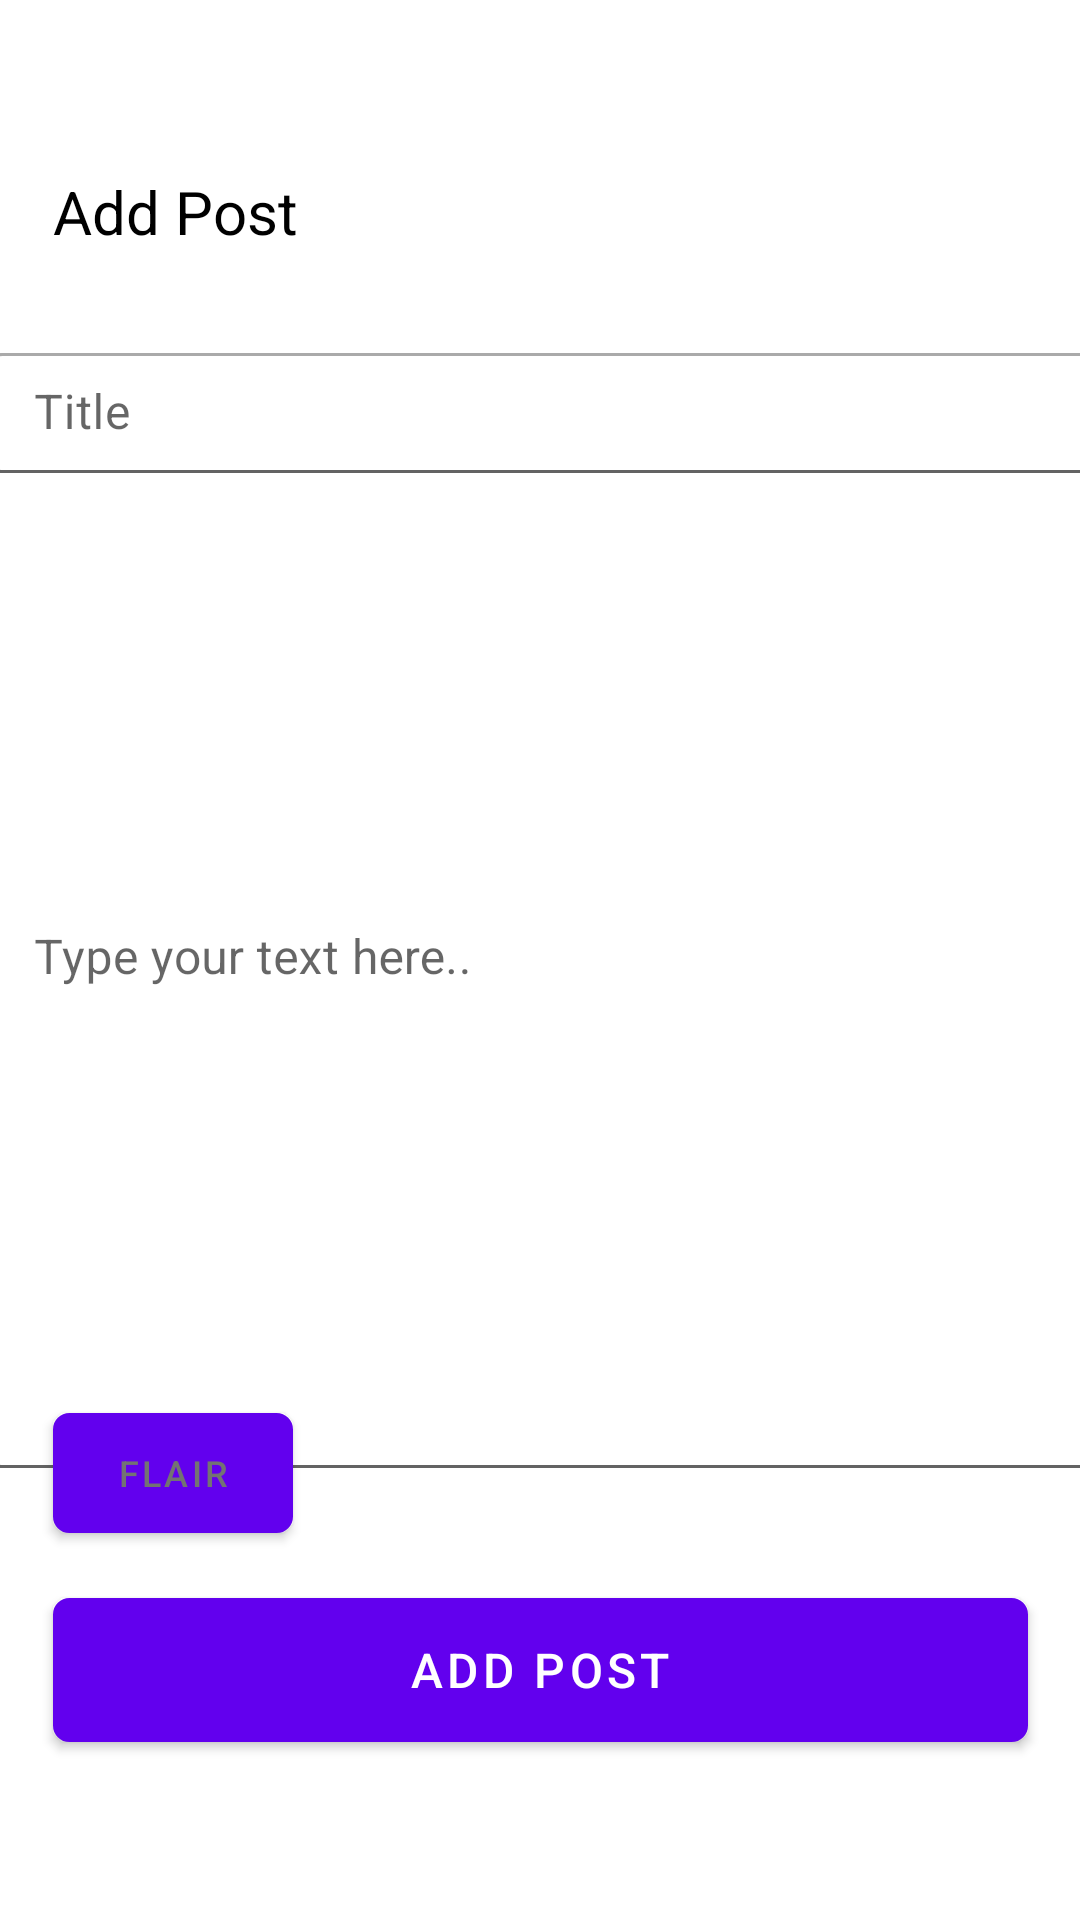

Produce the Android XML layout that renders to this screen, including the resource entries it uses.
<!-- AndroidManifest.xml: fallback theme Theme.MaterialComponents.DayNight.NoActionBar -->
<!-- res/layout/forum_create_layout.xml -->
<?xml version="1.0" encoding="utf-8"?>
<androidx.constraintlayout.widget.ConstraintLayout xmlns:android="http://schemas.android.com/apk/res/android"
    xmlns:app="http://schemas.android.com/apk/res-auto"
    xmlns:tools="http://schemas.android.com/tools"
    android:layout_width="match_parent"
    android:layout_height="match_parent">

    <TextView
        android:id="@+id/textView12"
        android:layout_width="wrap_content"
        android:layout_height="wrap_content"
        android:fontFamily="sans-serif"
        android:text="Add Post"
        android:textColor="#000000"
        android:textSize="20sp"
        app:layout_constraintBottom_toBottomOf="parent"
        app:layout_constraintEnd_toEndOf="parent"
        app:layout_constraintHorizontal_bias="0.063"
        app:layout_constraintStart_toStartOf="parent"
        app:layout_constraintTop_toTopOf="parent"
        app:layout_constraintVertical_bias="0.093" />

    <com.google.android.material.textfield.TextInputLayout
        android:id="@+id/textInputLayout"
        android:layout_width="370dp"
        android:layout_height="340dp"
        android:background="@drawable/borders_making"
        app:hintTextAppearance="@style/TextAppearance.AppCompat.Display1"
        app:layout_constraintBottom_toBottomOf="parent"
        app:layout_constraintEnd_toEndOf="parent"
        app:layout_constraintStart_toStartOf="parent"
        app:layout_constraintTop_toTopOf="parent"
        app:layout_constraintVertical_bias="0.498" >

        <EditText
            android:id="@+id/textView16"
            android:layout_width="match_parent"
            android:layout_height="match_parent"
            android:hint="Type your text here.."
            android:textColor="#000000"
            android:background="@drawable/borders_making"/>
    </com.google.android.material.textfield.TextInputLayout>

    <Button
        android:id="@+id/button2"
        android:layout_width="325dp"
        android:layout_height="48dp"
        android:background="@drawable/borders_making"
        android:backgroundTint="@color/changed_red"
        android:text="ADD POST"
        android:textColor="#FFFFFF"
        android:textSize="16sp"
        app:layout_constraintBottom_toBottomOf="parent"
        app:layout_constraintEnd_toEndOf="parent"
        app:layout_constraintStart_toStartOf="parent"
        app:layout_constraintTop_toTopOf="parent"
        app:layout_constraintVertical_bias="0.9" />

    <com.google.android.material.textfield.TextInputLayout
        android:id="@+id/textInputLayout2"
        android:layout_width="370dp"
        android:layout_height="40dp"
        android:background="@drawable/borders_making"
        app:hintTextAppearance="@style/TextAppearance.AppCompat.Display1"
        app:layout_constraintBottom_toBottomOf="parent"
        app:layout_constraintEnd_toEndOf="parent"
        app:layout_constraintHorizontal_bias="0.512"
        app:layout_constraintStart_toStartOf="parent"
        app:layout_constraintTop_toTopOf="parent"
        app:layout_constraintVertical_bias="0.196">

        <EditText
            android:layout_width="match_parent"
            android:layout_height="match_parent"
            android:hint="Title"
            android:textColor="#000000"
            android:background="@drawable/borders_making"/>

        </com.google.android.material.textfield.TextInputLayout>

    <Button
        android:id="@+id/flairButton"
        android:layout_width="80dp"
        android:layout_height="40dp"
        android:background="@drawable/borders_making"
        android:text="flair"
        android:textColor="#737373"
        android:textSize="12sp"
        app:layout_constraintBottom_toBottomOf="parent"
        app:layout_constraintEnd_toEndOf="parent"
        app:layout_constraintHorizontal_bias="0.063"
        app:layout_constraintStart_toStartOf="parent"
        app:layout_constraintTop_toTopOf="parent"
        app:layout_constraintVertical_bias="0.785"
        tools:ignore="TouchTargetSizeCheck" />


</androidx.constraintlayout.widget.ConstraintLayout>
<!-- resources referenced by this layout -->
<resources>
  <color name="changed_red">#b82323</color>
  <!-- drawable borders_making (drawable) -->
  <?xml version="1.0" encoding="utf-8"?>
  <selector xmlns:android="http://schemas.android.com/apk/res/android">
      <item android:state_enabled="true" android:state_focused="true">
          <shape android:shape="rectangle">
              <solid android:color="@android:color/white" />
              <corners android:radius="5dp" />
              <stroke android:width="1dp" android:color="@android:color/black" />
          </shape>
      </item>
  
      <item android:state_enabled="true">
          <shape android:shape="rectangle">
              <solid android:color="@android:color/white" />
              <corners android:radius="5dp" />
              <stroke android:width="1dp" android:color="@android:color/darker_gray" />
          </shape>
      </item>
  </selector>
</resources>
